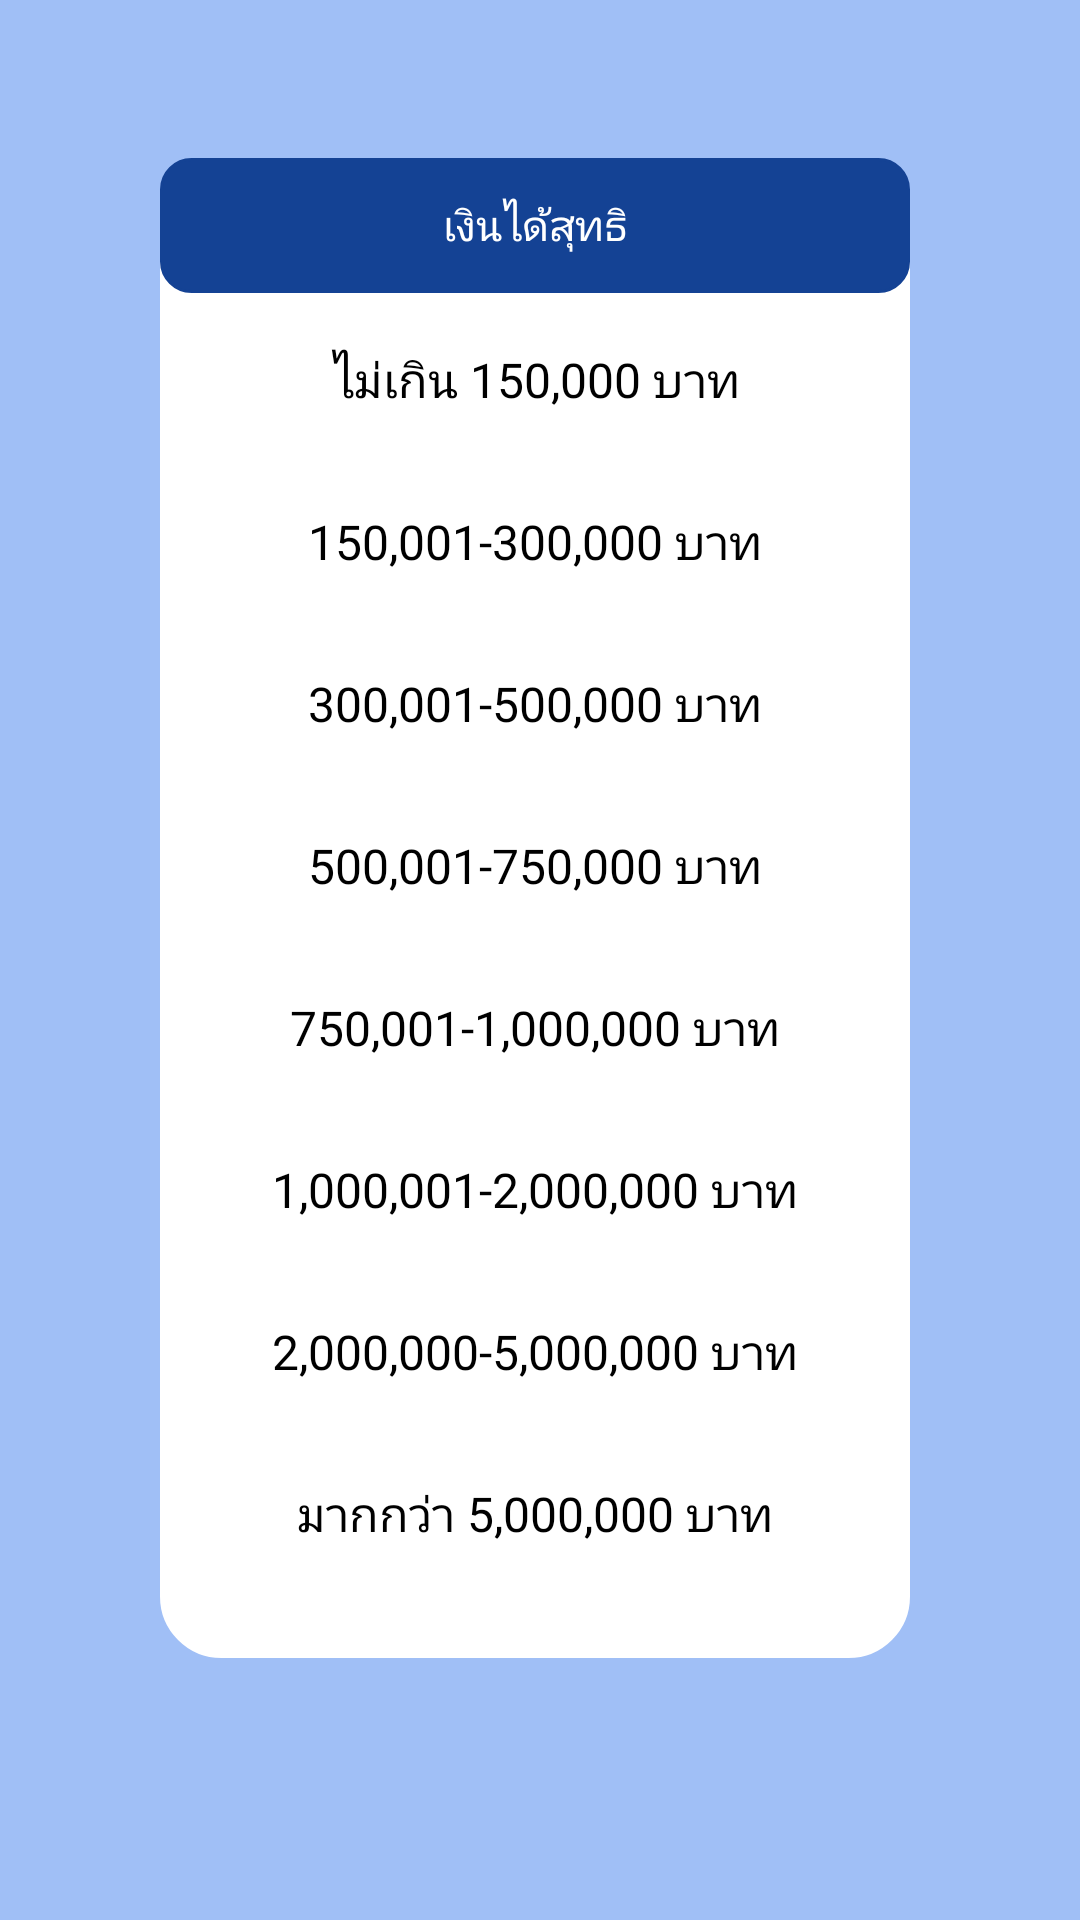

The Android layout XML behind this screen, and the referenced resources:
<!-- AndroidManifest.xml: application theme Theme.EasyTax -->
<!-- res/layout/fragment_progressive_tax.xml -->
<?xml version="1.0" encoding="utf-8"?>
<androidx.constraintlayout.widget.ConstraintLayout xmlns:android="http://schemas.android.com/apk/res/android"
    xmlns:app="http://schemas.android.com/apk/res-auto"
    xmlns:tools="http://schemas.android.com/tools"
    android:layout_width="match_parent"
    android:layout_height="match_parent"
    android:background="#a0bff6"
    tools:context=".fragments.ProgressiveTax">

    <TextView
        android:id="@+id/textView4"
        android:layout_width="250dp"
        android:layout_height="500dp"
        android:background="@drawable/rounded_edittext"
        app:layout_constraintBottom_toBottomOf="parent"
        app:layout_constraintEnd_toEndOf="parent"
        app:layout_constraintHorizontal_bias="0.486"
        app:layout_constraintStart_toStartOf="parent"
        app:layout_constraintTop_toTopOf="parent"
        app:layout_constraintVertical_bias="0.377" />

    <TextView
        android:id="@+id/textView7"
        android:layout_width="250dp"
        android:layout_height="45dp"
        android:background="@drawable/rounded_blue"
        android:text="เงินได้สุทธิ"
        android:gravity="center_vertical|center"
        android:textColor="#ffffff"
        app:layout_constraintEnd_toEndOf="@+id/textView4"
        app:layout_constraintHorizontal_bias="0.504"
        app:layout_constraintStart_toStartOf="@+id/textView4"
        app:layout_constraintTop_toTopOf="@+id/textView4" />

    <TextView
        android:id="@+id/tvBtn"
        android:layout_width="250dp"
        android:layout_height="50dp"
        android:layout_marginTop="4dp"
        android:text="ไม่เกิน 150,000 บาท"
        android:gravity="center_vertical|center"
        android:textColor="#000000"
        android:textSize="16sp"
        app:layout_constraintEnd_toEndOf="@+id/textView4"
        app:layout_constraintHorizontal_bias="1.0"
        app:layout_constraintStart_toStartOf="@+id/textView4"
        app:layout_constraintTop_toBottomOf="@+id/textView7" />

    <TextView
        android:id="@+id/tvBtn3"
        android:layout_width="250dp"
        android:layout_height="50dp"
        android:layout_marginTop="4dp"
        android:text="300,001-500,000 บาท"
        android:gravity="center_vertical|center"
        android:textColor="#000000"
        android:textSize="16sp"
        app:layout_constraintEnd_toEndOf="@+id/textView4"
        app:layout_constraintHorizontal_bias="1.0"
        app:layout_constraintStart_toStartOf="@+id/textView4"
        app:layout_constraintTop_toBottomOf="@+id/tvBtn2" />

    <TextView
        android:id="@+id/tvBtn4"
        android:layout_width="250dp"
        android:layout_height="50dp"
        android:layout_marginTop="4dp"
        android:text="500,001-750,000 บาท"
        android:gravity="center_vertical|center"
        android:textColor="#000000"
        android:textSize="16sp"
        app:layout_constraintEnd_toEndOf="@+id/textView4"
        app:layout_constraintHorizontal_bias="0.0"
        app:layout_constraintStart_toStartOf="@+id/textView4"
        app:layout_constraintTop_toBottomOf="@+id/tvBtn3" />

    <TextView
        android:id="@+id/tvBtn5"
        android:layout_width="250dp"
        android:layout_height="50dp"
        android:layout_marginTop="4dp"
        android:text="750,001-1,000,000 บาท"
        android:gravity="center_vertical|center"
        android:textColor="#000000"

        android:textSize="16sp"
        app:layout_constraintEnd_toEndOf="@+id/textView4"
        app:layout_constraintHorizontal_bias="0.0"
        app:layout_constraintStart_toStartOf="@+id/textView4"
        app:layout_constraintTop_toBottomOf="@+id/tvBtn4" />

    <TextView
        android:id="@+id/tvBtn6"
        android:layout_width="250dp"
        android:layout_height="50dp"
        android:layout_marginTop="4dp"
        android:text="1,000,001-2,000,000 บาท"
        android:gravity="center_vertical|center"
        android:textColor="#000000"

        android:textSize="16sp"
        app:layout_constraintEnd_toEndOf="@+id/textView4"
        app:layout_constraintHorizontal_bias="0.398"
        app:layout_constraintStart_toStartOf="@+id/textView4"
        app:layout_constraintTop_toBottomOf="@+id/tvBtn5" />

    <TextView
        android:id="@+id/tvBtn7"
        android:layout_width="250dp"
        android:layout_height="50dp"

        android:layout_marginTop="4dp"

        android:text="2,000,000-5,000,000 บาท"
        android:gravity="center_vertical|center"
        android:textColor="#000000"
        android:textSize="16sp"
        app:layout_constraintEnd_toEndOf="@+id/textView4"
        app:layout_constraintHorizontal_bias="0.481"
        app:layout_constraintStart_toStartOf="@+id/textView4"
        app:layout_constraintTop_toBottomOf="@+id/tvBtn6" />

    <TextView
        android:id="@+id/tvBtn8"
        android:layout_width="250dp"
        android:layout_height="50dp"
        android:layout_marginTop="4dp"
        android:text="มากกว่า 5,000,000 บาท"
        android:gravity="center_vertical|center"
        android:textColor="#000000"
        android:textSize="16sp"
        app:layout_constraintEnd_toEndOf="@+id/textView4"
        app:layout_constraintHorizontal_bias="0.416"
        app:layout_constraintStart_toStartOf="@+id/textView4"
        app:layout_constraintTop_toBottomOf="@+id/tvBtn7" />

    <TextView
        android:id="@+id/tvBtn2"
        android:layout_width="250dp"
        android:layout_height="50dp"
        android:layout_marginTop="4dp"
        android:text="150,001-300,000 บาท"
        android:gravity="center_vertical|center"
        android:textColor="#000000"
        android:textSize="16sp"
        app:layout_constraintEnd_toEndOf="@+id/textView4"
        app:layout_constraintHorizontal_bias="0.0"
        app:layout_constraintStart_toStartOf="@+id/textView4"
        app:layout_constraintTop_toBottomOf="@+id/tvBtn" />

</androidx.constraintlayout.widget.ConstraintLayout>
<!-- resources referenced by this layout -->
<resources>
  <!-- drawable rounded_blue (drawable) -->
  <shape xmlns:android="http://schemas.android.com/apk/res/android"
          android:shape="rectangle">
  
          <solid android:color="#144294" />
  
          <stroke
              android:width="1dp"
              android:color="#144294" />
  
          <corners
              android:radius="10dp" />
  
          <padding
              android:bottom="10dp"
              android:left="10dp"
              android:right="10dp"
              android:top="10dp" />
  
      </shape>
  <!-- drawable rounded_edittext (drawable) -->
  <shape xmlns:android="http://schemas.android.com/apk/res/android"
      android:shape="rectangle">
  
      <solid android:color="#FFFFFF" />
  
      <stroke
          android:width="1dp"
          android:color="#FFFFFF" />
  
      <corners
          android:radius="20dp" />
  
      <padding
          android:bottom="10dp"
          android:left="10dp"
          android:right="10dp"
          android:top="10dp" />
  
  </shape>
  <style name="Theme.EasyTax" parent="Theme.MaterialComponents.DayNight.NoActionBar">
          
          <item name="colorPrimary">@color/blue</item>
          <item name="colorPrimaryVariant">@color/purple_700</item>
          <item name="colorOnPrimary">@color/white</item>
          
          <item name="colorSecondary">@color/teal_200</item>
          <item name="colorSecondaryVariant">@color/teal_700</item>
          <item name="colorOnSecondary">@color/black</item>
          
          <item name="android:statusBarColor">?attr/colorPrimaryVariant</item>
          
      </style>
  <color name="blue">#144294</color>
  <color name="purple_700">#FF3700B3</color>
  <color name="white">#FFFFFFFF</color>
  <color name="teal_200">#FF03DAC5</color>
  <color name="teal_700">#FF018786</color>
  <color name="black">#FF000000</color>
</resources>
